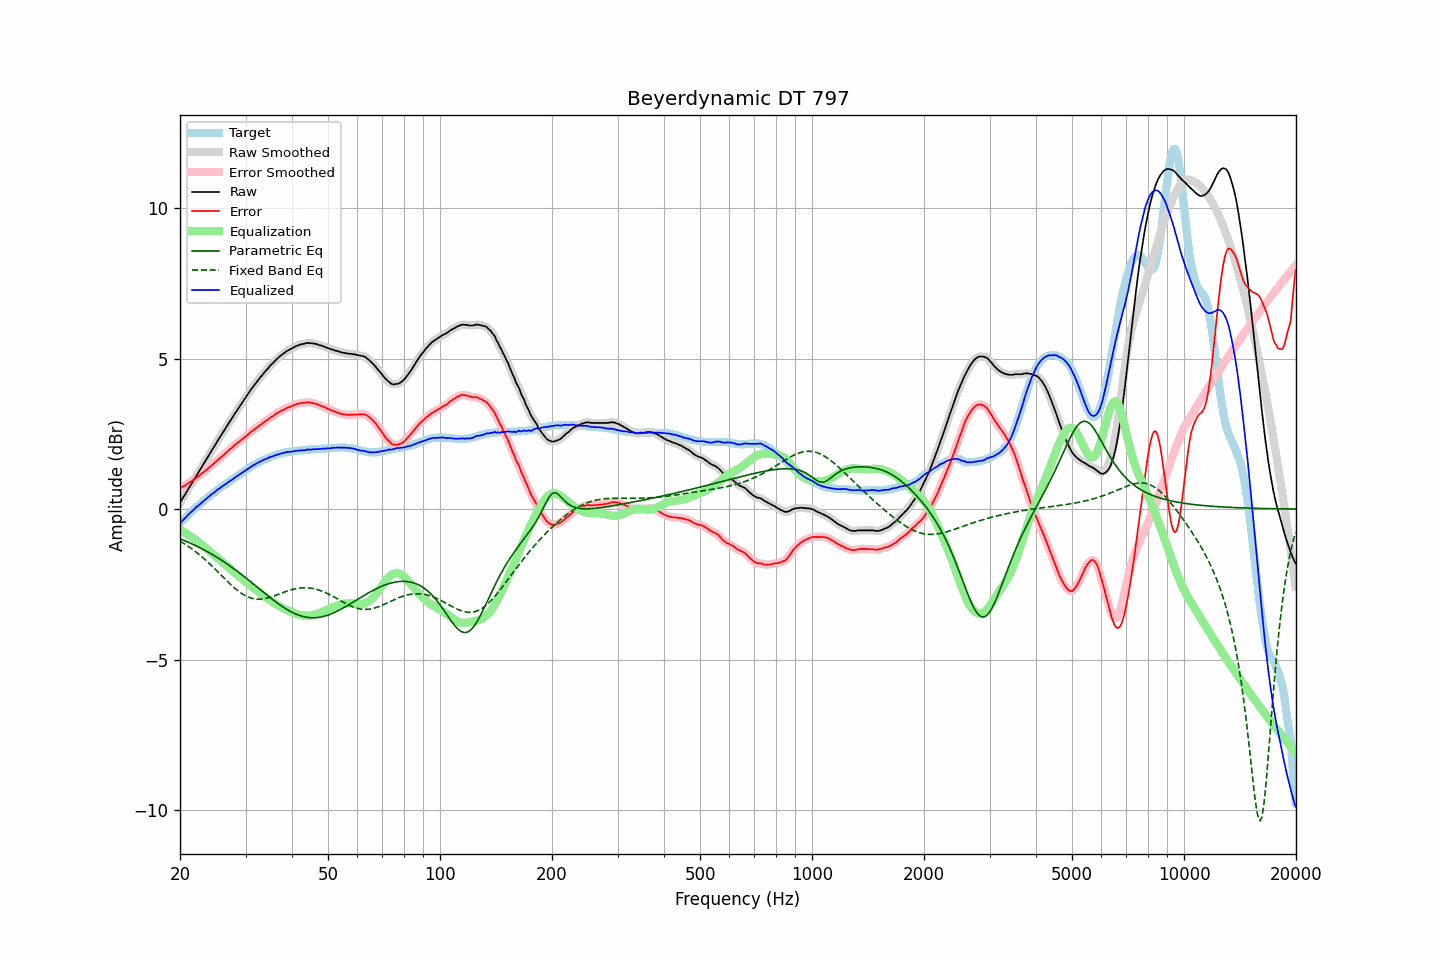

Data behind this chart, as committed beside it:
frequency, raw, error, smoothed, error_smoothed, equalization, parametric_eq, fixed_band_eq, equalized_raw, equalized_smoothed, target
20.00, 0.21, 0.69, 0.22, 0.69, -0.69, -0.99, -1.06, -0.48, -0.47, -0.47
20.20, 0.30, 0.72, 0.30, 0.72, -0.72, -1.01, -1.10, -0.42, -0.42, -0.41
20.40, 0.39, 0.76, 0.39, 0.75, -0.75, -1.03, -1.13, -0.36, -0.36, -0.36
20.61, 0.47, 0.78, 0.48, 0.78, -0.78, -1.05, -1.16, -0.31, -0.31, -0.31
20.81, 0.56, 0.82, 0.56, 0.82, -0.82, -1.08, -1.20, -0.25, -0.25, -0.25
21.02, 0.65, 0.85, 0.65, 0.85, -0.85, -1.10, -1.23, -0.20, -0.20, -0.19
21.23, 0.74, 0.89, 0.74, 0.88, -0.88, -1.12, -1.27, -0.14, -0.14, -0.14
21.44, 0.82, 0.92, 0.83, 0.92, -0.92, -1.15, -1.31, -0.10, -0.09, -0.09
21.66, 0.91, 0.96, 0.91, 0.96, -0.96, -1.17, -1.35, -0.05, -0.04, -0.04
21.87, 1.00, 1.00, 1.00, 1.00, -1.00, -1.20, -1.39, 0.01, 0.01, 0.01
22.09, 1.09, 1.04, 1.09, 1.03, -1.04, -1.22, -1.43, 0.06, 0.06, 0.06
22.31, 1.17, 1.07, 1.18, 1.07, -1.07, -1.25, -1.47, 0.10, 0.10, 0.11
22.54, 1.26, 1.12, 1.26, 1.12, -1.12, -1.27, -1.51, 0.15, 0.15, 0.15
22.76, 1.35, 1.16, 1.35, 1.16, -1.16, -1.30, -1.56, 0.20, 0.19, 0.20
22.99, 1.44, 1.21, 1.44, 1.20, -1.20, -1.33, -1.60, 0.24, 0.24, 0.24
23.22, 1.52, 1.24, 1.53, 1.24, -1.24, -1.36, -1.65, 0.28, 0.28, 0.29
23.45, 1.61, 1.29, 1.61, 1.29, -1.29, -1.39, -1.70, 0.33, 0.33, 0.33
23.69, 1.70, 1.33, 1.70, 1.33, -1.33, -1.42, -1.75, 0.37, 0.37, 0.37
23.92, 1.79, 1.38, 1.79, 1.38, -1.37, -1.45, -1.80, 0.42, 0.42, 0.42
24.16, 1.88, 1.42, 1.88, 1.42, -1.42, -1.48, -1.85, 0.46, 0.46, 0.47
24.40, 1.97, 1.47, 1.97, 1.46, -1.47, -1.51, -1.90, 0.51, 0.50, 0.51
24.65, 2.05, 1.51, 2.06, 1.51, -1.51, -1.54, -1.95, 0.54, 0.55, 0.55
24.89, 2.14, 1.56, 2.15, 1.56, -1.56, -1.57, -2.00, 0.59, 0.59, 0.59
25.14, 2.23, 1.61, 2.23, 1.61, -1.61, -1.60, -2.06, 0.63, 0.63, 0.63
25.39, 2.32, 1.66, 2.32, 1.66, -1.65, -1.64, -2.11, 0.67, 0.67, 0.67
25.65, 2.40, 1.70, 2.41, 1.70, -1.70, -1.67, -2.16, 0.70, 0.71, 0.71
25.91, 2.49, 1.75, 2.49, 1.75, -1.75, -1.71, -2.22, 0.74, 0.74, 0.75
26.16, 2.57, 1.79, 2.57, 1.79, -1.79, -1.74, -2.27, 0.78, 0.78, 0.79
26.43, 2.66, 1.85, 2.66, 1.84, -1.84, -1.78, -2.32, 0.82, 0.82, 0.82
26.69, 2.74, 1.89, 2.75, 1.89, -1.89, -1.81, -2.38, 0.85, 0.86, 0.86
26.96, 2.83, 1.94, 2.83, 1.94, -1.94, -1.85, -2.43, 0.90, 0.89, 0.90
27.23, 2.91, 1.99, 2.91, 1.98, -1.98, -1.89, -2.48, 0.93, 0.93, 0.93
27.50, 2.99, 2.03, 2.99, 2.03, -2.03, -1.93, -2.53, 0.96, 0.97, 0.97
27.77, 3.07, 2.07, 3.08, 2.08, -2.07, -1.96, -2.58, 1.00, 1.00, 1.01
28.05, 3.16, 2.13, 3.16, 2.12, -2.12, -2.00, -2.63, 1.04, 1.04, 1.04
28.33, 3.24, 2.17, 3.24, 2.17, -2.16, -2.04, -2.67, 1.08, 1.08, 1.08
28.62, 3.32, 2.21, 3.32, 2.21, -2.21, -2.08, -2.71, 1.11, 1.12, 1.12
28.90, 3.40, 2.25, 3.40, 2.25, -2.25, -2.12, -2.75, 1.15, 1.15, 1.16
29.19, 3.48, 2.30, 3.48, 2.29, -2.30, -2.16, -2.79, 1.19, 1.19, 1.19
29.48, 3.56, 2.34, 3.56, 2.34, -2.34, -2.21, -2.83, 1.22, 1.22, 1.23
29.78, 3.64, 2.38, 3.64, 2.38, -2.38, -2.25, -2.86, 1.26, 1.26, 1.27
30.08, 3.72, 2.43, 3.72, 2.42, -2.43, -2.29, -2.89, 1.30, 1.30, 1.30
30.38, 3.80, 2.47, 3.80, 2.47, -2.47, -2.33, -2.91, 1.33, 1.33, 1.34
30.68, 3.88, 2.52, 3.88, 2.51, -2.51, -2.37, -2.94, 1.37, 1.37, 1.37
30.99, 3.96, 2.56, 3.96, 2.56, -2.55, -2.42, -2.95, 1.41, 1.41, 1.41
31.30, 4.03, 2.60, 4.03, 2.60, -2.60, -2.46, -2.97, 1.44, 1.44, 1.44
31.61, 4.10, 2.64, 4.10, 2.64, -2.64, -2.50, -2.98, 1.47, 1.47, 1.47
31.93, 4.17, 2.68, 4.17, 2.68, -2.68, -2.55, -2.99, 1.49, 1.49, 1.50
32.24, 4.24, 2.72, 4.24, 2.72, -2.72, -2.59, -2.99, 1.53, 1.53, 1.53
32.57, 4.31, 2.76, 4.31, 2.76, -2.76, -2.64, -3.00, 1.55, 1.55, 1.56
32.89, 4.38, 2.80, 4.38, 2.80, -2.80, -2.68, -2.99, 1.59, 1.58, 1.59
33.22, 4.44, 2.84, 4.45, 2.84, -2.84, -2.72, -2.99, 1.61, 1.61, 1.61
33.55, 4.51, 2.88, 4.51, 2.88, -2.88, -2.77, -2.98, 1.64, 1.63, 1.64
33.89, 4.57, 2.92, 4.57, 2.92, -2.92, -2.81, -2.97, 1.66, 1.66, 1.66
34.23, 4.63, 2.96, 4.64, 2.96, -2.95, -2.85, -2.96, 1.68, 1.68, 1.68
34.57, 4.69, 2.99, 4.70, 2.99, -2.99, -2.90, -2.95, 1.70, 1.70, 1.71
34.92, 4.76, 3.04, 4.76, 3.03, -3.03, -2.94, -2.93, 1.73, 1.72, 1.73
35.27, 4.81, 3.07, 4.81, 3.07, -3.07, -2.98, -2.91, 1.74, 1.75, 1.75
35.62, 4.86, 3.10, 4.87, 3.10, -3.10, -3.02, -2.90, 1.76, 1.76, 1.77
35.97, 4.92, 3.14, 4.92, 3.14, -3.14, -3.06, -2.88, 1.79, 1.78, 1.79
... 635 more rows
